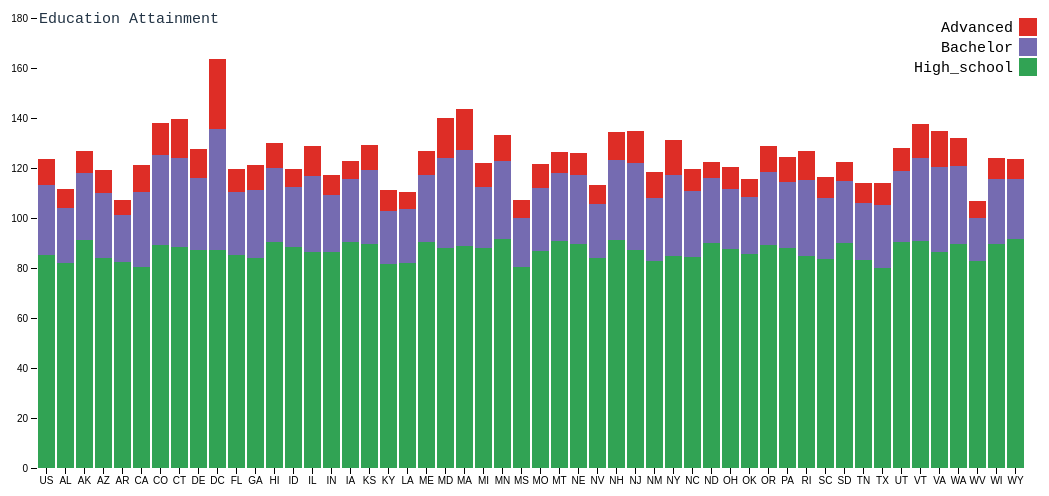
D3 v4 page, settled after 480 driven frames (8 s of simulated time); the page loaded 1 data file(s).



// Heavily inspired from https://bl.ocks.org/mbostock/3886208

var svg = d3.select("svg"),
    margin = {top: 20, right: 20, bottom: 30, left: 40},
    width = +svg.attr("width") - margin.left - margin.right,
    height = +svg.attr("height") - margin.top - margin.bottom,
    g = svg.append("g").attr("transform", "translate(" + margin.left + "," + margin.top + ")");

var x = d3.scaleBand()
    .rangeRound([0, width])
    .padding(0.1)
    .align(0.1);

var y = d3.scaleLinear()
    .rangeRound([height, 0]);

var z = d3.scaleOrdinal()
    .range(["#31a354", "#756bb1", "#de2d26"]);

var stack = d3.stack();

d3.csv("Workbook1.csv", type, function(error, data) {
  if (error) throw error;

  //data.sort(function(a, b) { return b.total - a.total; });

  x.domain(data.map(function(d) { return d.State; }));
  y.domain([0, d3.max(data, function(d) { return d.total; })]).nice();
  z.domain(data.columns.slice(1));

  g.selectAll(".serie")
    .data(stack.keys(data.columns.slice(1))(data))
    .enter().append("g")
      .attr("class", "serie")
      .attr("fill", function(d) { return z(d.key); })
    .selectAll("rect")
    .data(function(d) { return d; })
    .enter().append("rect")
      .attr("x", function(d) { return x(d.data.State); })
      .attr("y", function(d) { return y(d[1]); })
      .attr("height", function(d) { return y(d[0]) - y(d[1]); })
      .attr("width", x.bandwidth());

  // Add the X Axis 1
  g.append("g")
      .attr("class", "axis axis--x")
      .attr("transform", "translate(0," + height + ")")
    //.attr("transform", "rotate(-65)");
      .call(d3.axisBottom(x));



  // Add the X Axis 2
    g.append("g")
        .attr("class", "axis axis--x")
        .attr("transform", "translate(0," + height + ")")
                .selectAll("text")
            .style("text-anchor", "end")
            .attr("dx", "-.8em")
            .attr("dy", ".15em")
            .attr("transform", function(d) {
                return "rotate(-65)"
                })
            .attr("font-family","Inconsolata, Monaco, Consolas, 'Courier New', Courier")
            .attr("font-size","15px");





  g.append("g")
      .attr("class", "axis axis--y")
      .call(d3.axisLeft(y).ticks(10, "s"))
      .append("text")
      .attr("x", 2)
      .attr("y", y(y.ticks(10).pop()))
      .attr("dy", "0.35em")
      .attr("text-anchor", "start")
      .attr("fill", "#223344")
      .text("Education Attainment")
      .attr("text-align","center")
      .attr("font-family","Inconsolata, Monaco, Consolas, 'Courier New', Courier")
      .attr("font-size","15px");



  var legend = g.selectAll(".legend")
    .data(data.columns.slice(1).reverse())
    .enter().append("g")
      .attr("class", "legend")
      .attr("transform", function(d, i) { return "translate(0," + i * 20 + ")"; })
      .attr("font-family","Inconsolata, Monaco, Consolas, 'Courier New', Courier")
      .attr("font-size","15px");

  legend.append("rect")
      .attr("x", width - 18)
      .attr("width", 18)
      .attr("height", 18)
      .attr("fill", z);

  legend.append("text")
      .attr("x", width - 24)
      .attr("y", 9)
      .attr("dy", ".35em")
      .attr("text-anchor", "end")
      .text(function(d) { return d; })
      .attr("font-family","Inconsolata, Monaco, Consolas, 'Courier New', Courier")
      .attr("font-size","15px");
});

function type(d, i, columns) {
  for (i = 1, t = 0; i < columns.length; ++i) t += d[columns[i]] = +d[columns[i]];
  d.total = t;
  return d;
}



### data: Workbook1.csv
State, High_school, Bachelor, Advanced
US, 85.3, 27.9, 10.3
AL, 82.1, 22, 7.7
AK, 91.4, 26.6, 9
AZ, 84.2, 25.6, 9.3
AR, 82.4, 18.9, 6.1
CA, 80.6, 29.9, 10.7
CO, 89.3, 35.9, 12.7
CT, 88.6, 35.6, 15.5
DE, 87.4, 28.7, 11.4
DC, 87.1, 48.5, 28
FL, 85.3, 25.3, 9
GA, 83.9, 27.5, 9.9
HI, 90.4, 29.6, 9.9
ID, 88.4, 23.9, 7.5
IL, 86.4, 30.6, 11.7
IN, 86.6, 22.5, 8.1
IA, 90.5, 25.1, 7.4
KS, 89.7, 29.5, 10.2
KY, 81.7, 21, 8.5
LA, 82.2, 21.4, 6.9
ME, 90.2, 26.9, 9.6
MD, 88.2, 35.7, 16
MA, 89, 38.2, 16.4
MI, 87.9, 24.6, 9.4
MN, 91.5, 31.5, 10.3
MS, 80.4, 19.6, 7.1
MO, 86.8, 25.2, 9.5
MT, 90.8, 27.4, 8.3
NE, 89.8, 27.4, 8.8
NV, 83.9, 21.8, 7.6
NH, 91.3, 32, 11.2
NJ, 87.4, 34.5, 12.9
NM, 82.8, 25.3, 10.4
NY, 84.7, 32.4, 14
NC, 84.3, 26.5, 8.8
ND, 90.1, 25.8, 6.7
OH, 87.6, 24.1, 8.8
OK, 85.6, 22.7, 7.4
OR, 89.1, 29.2, 10.4
PA, 87.9, 26.4, 10.2
RI, 84.7, 30.5, 11.7
SC, 83.6, 24.3, 8.4
SD, 89.9, 25.1, 7.3
TN, 83.1, 23, 7.9
TX, 79.9, 25.5, 8.5
UT, 90.4, 28.5, 9.1
VT, 91, 33.1, 13.3
VA, 86.6, 34, 14.1
WA, 89.7, 31, 11.1
WV, 82.8, 17.3, 6.7
WI, 89.8, 25.7, 8.4
WY, 91.8, 23.8, 7.9